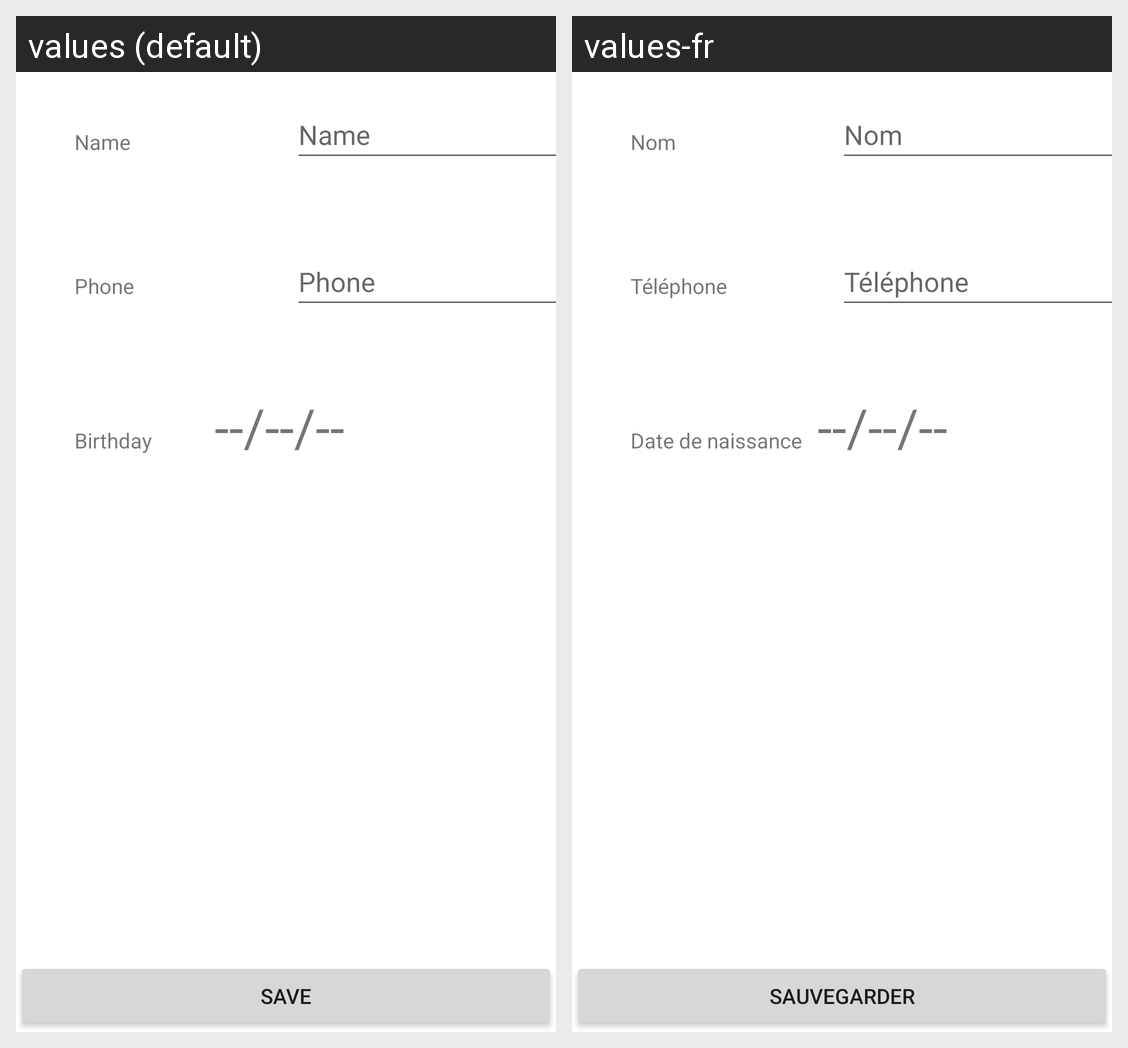

Locale-by-locale string values for the Android screen shown in this grid:
Android screen res/layout/fragment_account.xml rendered under 2 locales, left to right: values (default), values-fr. Device: Nexus 5 (rendered at 1080×1920; each locale shown at half size, 540×960, under a caption strip naming it); theme Theme.RayziaxCorpProject.
Strings drawn on this screen, with the default value and each locale's value (text and hints the layout hard-codes, and strings that could not be matched under every locale, appear in the picture but are not listed):

name_placeholder
  values: Name
  values-fr: Nom

phone_placeholder
  values: Phone
  values-fr: Téléphone

birthDay_placeholder
  values: Birthday
  values-fr: Date de naissance

txt_date
  values: --/--/--
  values-fr: --/--/--

btn_save_data_txt
  values: Save
  values-fr: Sauvegarder
